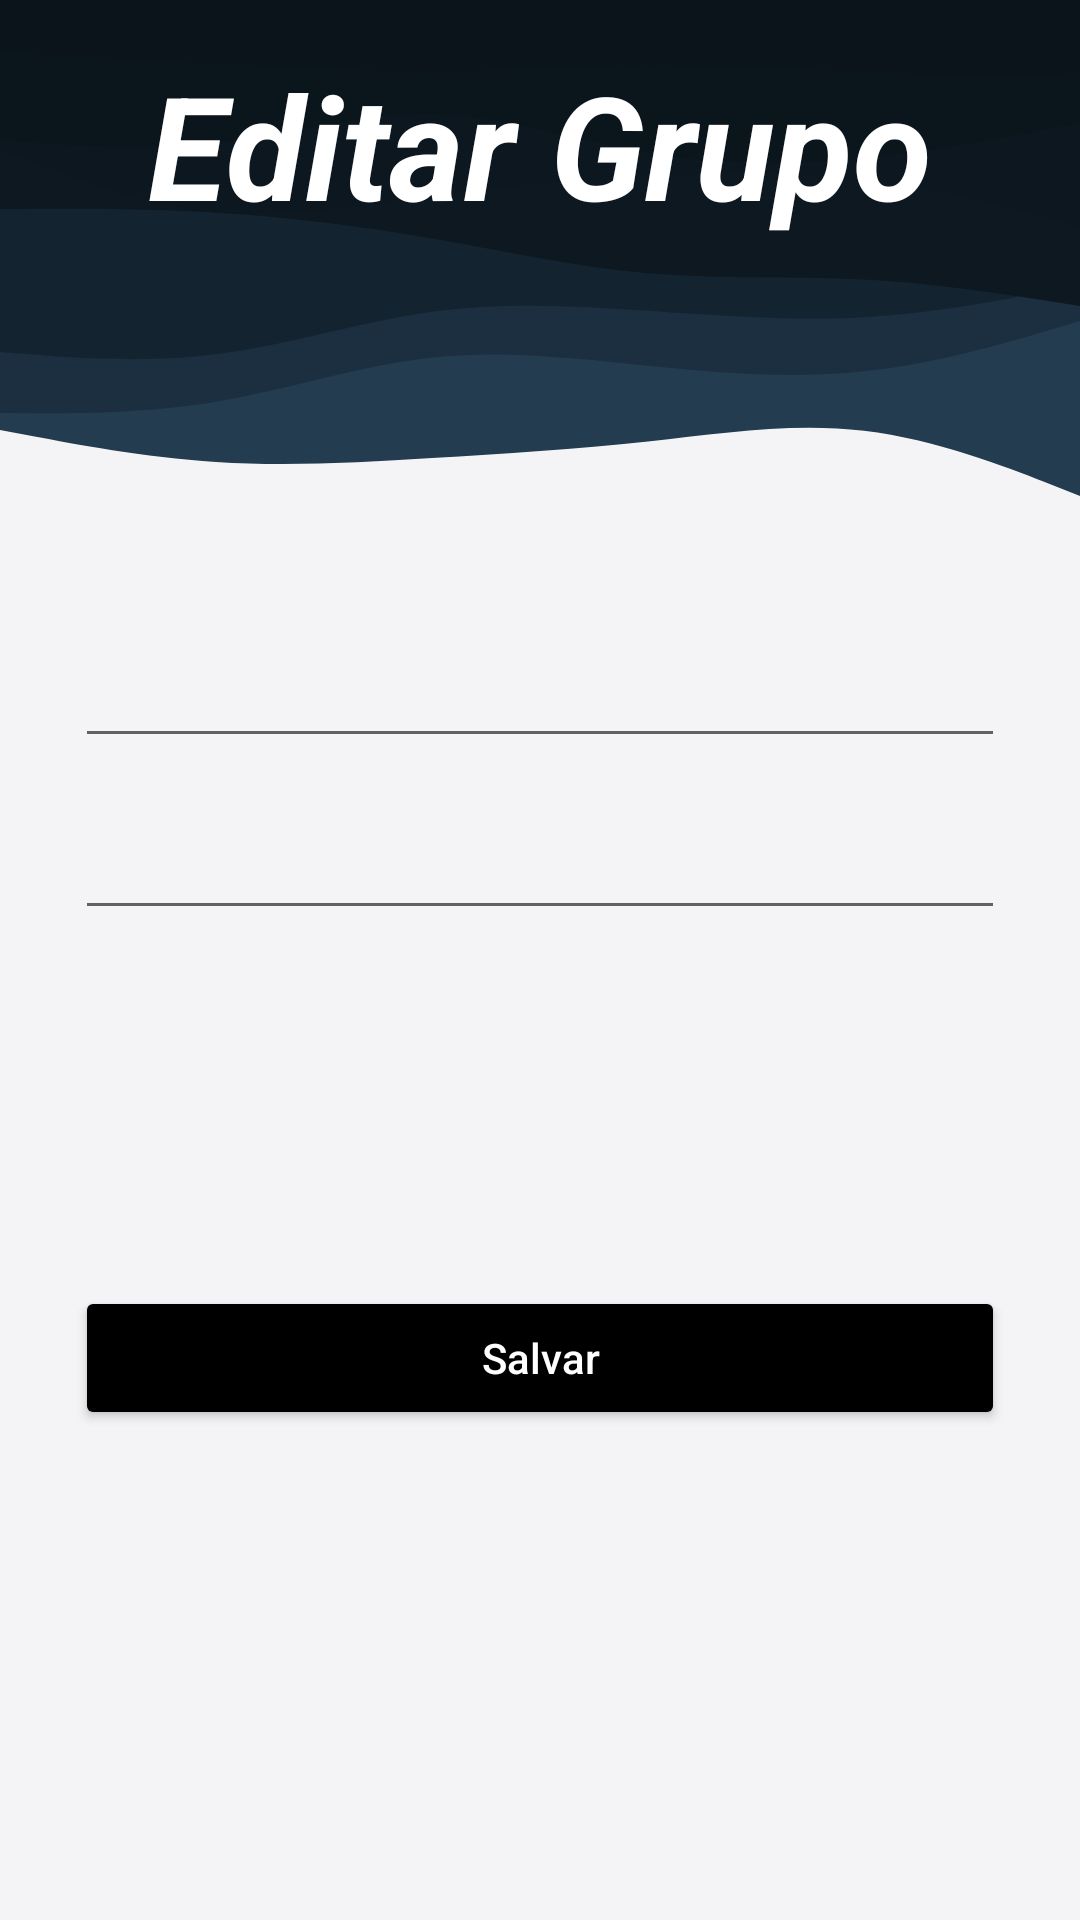

Write the Android layout XML for this screen, with the resource values it uses.
<!-- AndroidManifest.xml: application theme Theme.Mensageiro -->
<!-- res/layout/fragment_editar_grupo.xml -->
<?xml version="1.0" encoding="utf-8"?>
<layout xmlns:android="http://schemas.android.com/apk/res/android"
    xmlns:app="http://schemas.android.com/apk/res-auto"
    xmlns:tools="http://schemas.android.com/tools">

    <data>

    </data>

    <androidx.constraintlayout.widget.ConstraintLayout
        android:id="@+id/frameLayout9"
        android:layout_width="match_parent"
        android:layout_height="match_parent"
        tools:context=".ui.grupo.editarGrupo.EditarGrupoFragment" >

        <ImageView
            android:id="@+id/imageView9"
            android:layout_width="wrap_content"
            android:layout_height="wrap_content"
            android:scaleType="centerCrop"
            app:layout_constraintBottom_toBottomOf="parent"
            app:layout_constraintEnd_toEndOf="parent"
            app:layout_constraintStart_toStartOf="parent"
            app:layout_constraintTop_toTopOf="parent"
            app:srcCompat="@drawable/layered_waves_haikei__1_" />

        <TextView
            android:id="@+id/textView8"
            android:layout_width="wrap_content"
            android:layout_height="wrap_content"
            android:layout_marginTop="16dp"
            android:text="Editar Grupo"
            android:textColor="@color/white"
            android:textSize="48sp"
            android:textStyle="bold|italic"
            app:layout_constraintEnd_toEndOf="parent"
            app:layout_constraintStart_toStartOf="parent"
            app:layout_constraintTop_toTopOf="parent" />

        <EditText
            android:id="@+id/etNomeGrupoEditar"
            android:layout_width="0dp"
            android:layout_height="wrap_content"
            android:layout_marginStart="25dp"
            android:layout_marginEnd="25dp"
            android:editable="true"
            android:ems="10"
            android:inputType="textPersonName"
            android:textColor="@color/black"
            android:textColorHint="@color/black"
            app:layout_constraintEnd_toEndOf="parent"
            app:layout_constraintStart_toStartOf="parent"
            app:layout_constraintTop_toTopOf="@+id/guideline8" />

        <EditText
            android:id="@+id/etDescricaoGrupoEditar"
            android:layout_width="0dp"
            android:layout_height="wrap_content"
            android:layout_marginStart="25dp"
            android:layout_marginTop="16dp"
            android:layout_marginEnd="25dp"
            android:editable="true"
            android:ems="10"
            android:gravity="start|top"
            android:inputType="textMultiLine"
            android:textColor="@color/black"
            android:textColorHint="@color/black"
            app:layout_constraintEnd_toEndOf="parent"
            app:layout_constraintStart_toStartOf="parent"
            app:layout_constraintTop_toBottomOf="@+id/etNomeGrupoEditar" />

        <Button
            android:id="@+id/btnSalvarEdicao"
            android:layout_width="0dp"
            android:layout_height="wrap_content"
            android:layout_marginStart="25dp"
            android:layout_marginEnd="25dp"
            android:backgroundTint="@color/black"
            android:text="Salvar"
            android:textAllCaps="false"
            android:textColor="@color/white"
            app:layout_constraintEnd_toEndOf="parent"
            app:layout_constraintStart_toStartOf="parent"
            app:layout_constraintTop_toTopOf="@+id/guideline7" />

        <androidx.constraintlayout.widget.Guideline
            android:id="@+id/guideline7"
            android:layout_width="wrap_content"
            android:layout_height="wrap_content"
            android:orientation="horizontal"
            app:layout_constraintGuide_percent="0.67" />

        <androidx.constraintlayout.widget.Guideline
            android:id="@+id/guideline8"
            android:layout_width="wrap_content"
            android:layout_height="wrap_content"
            android:orientation="horizontal"
            app:layout_constraintGuide_percent="0.33" />

        <ImageView
            android:id="@+id/btnVoltarEG"
            android:layout_width="40dp"
            android:layout_height="40dp"
            android:layout_marginStart="16dp"
            android:layout_marginTop="16dp"
            app:layout_constraintStart_toStartOf="parent"
            app:layout_constraintTop_toTopOf="parent"
            app:srcCompat="@drawable/ic_baseline_arrow_back_ios_new_24" />

    </androidx.constraintlayout.widget.ConstraintLayout>
</layout>
<!-- resources referenced by this layout -->
<resources>
  <color name="black">#FF000000</color>
  <color name="white">#FFFFFFFF</color>
  <!-- drawable layered_waves_haikei__1_: vector/xml drawable (drawable, 2679 chars, omitted) -->
  <style name="Theme.Mensageiro" parent="Theme.MaterialComponents.DayNight.NoActionBar">
          
          <item name="colorPrimary">@color/purple_500</item>
          <item name="colorPrimaryVariant">@color/purple_700</item>
          <item name="colorOnPrimary">@color/white</item>
          
          <item name="colorSecondary">@color/teal_200</item>
          <item name="colorSecondaryVariant">@color/teal_700</item>
          <item name="colorOnSecondary">@color/black</item>
          
          <item name="android:statusBarColor" tools:targetApi="l">@color/azul_escuro</item>
          
      </style>
  <color name="purple_500">#FF6200EE</color>
  <color name="purple_700">#FF3700B3</color>
  <color name="teal_200">#FF03DAC5</color>
  <color name="teal_700">#FF018786</color>
  <color name="azul_escuro">#0D1821</color>
</resources>
